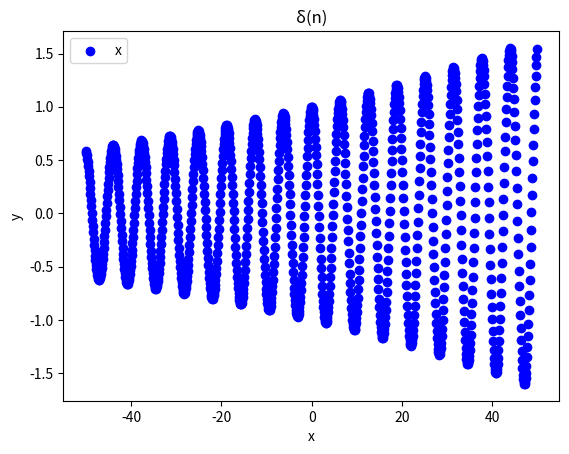

Reproduce this figure in Python.
import numpy as np
import matplotlib.pyplot as plt
x = np.arange(-50,50,0.1)
y = np.cos(x)*np.exp(0.01*x)
fig = plt.figure()
ax1 = fig.add_subplot(111)
ax1.set_title('δ(n)')
plt.xlabel('x')
plt.ylabel('y')
ax1.scatter(x, y, c='b', marker='o')
plt.legend('x1')
plt.show()